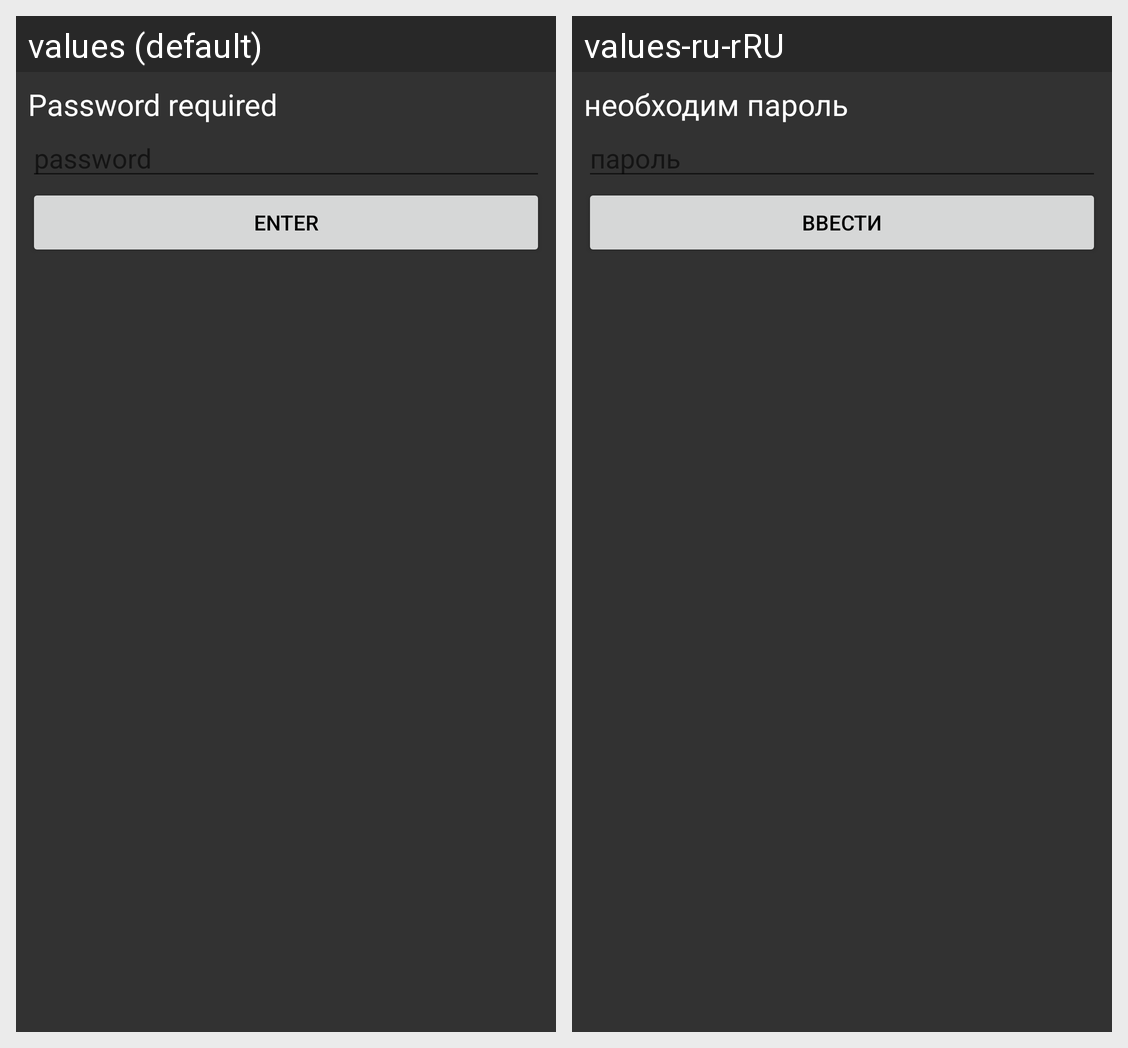

Translations of the strings shown on this Android screen, per locale in the grid:
Android screen res/layout/fragment_password_request.xml rendered under 2 locales, left to right: values (default), values-ru-rRU. Device: Nexus 5 (rendered at 1080×1920; each locale shown at half size, 540×960, under a caption strip naming it); theme Theme.CardGamesProject.
Strings drawn on this screen, with the default value and each locale's value (text and hints the layout hard-codes, and strings that could not be matched under every locale, appear in the picture but are not listed):

password_required
  values: Password required
  values-ru-rRU: необходим пароль

password
  values: password
  values-ru-rRU: пароль

enter
  values: Enter
  values-ru-rRU: ввести
